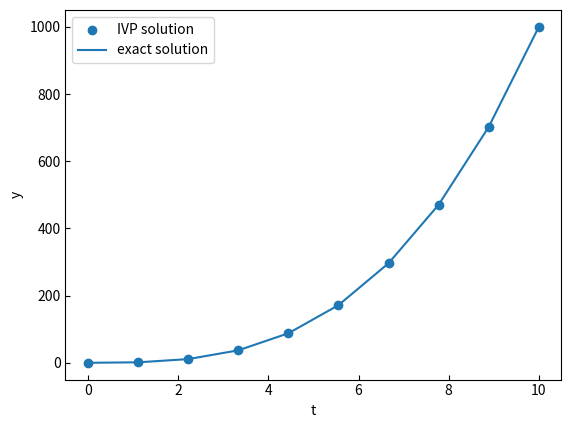

This chart was generated by the following Python code:
"""
This file will demonstrate how to solve Initial Value Problems (IVPs) when the
function containing ODE has additional input arguments beyond "t" and "y".

Here, we will use an analogous equation as in the previous file with an
additional constant, a:
    
    y' = at^2

where y' is used to represented dy/dt. We know that the result of this
differential equation upon integration is:
    
    y = (a/3)t^3 + C

where C (the constant of integration) is determined by the INITIAL VALUE (thus,
making this and Initial Value Problem).
"""

import numpy as np
import matplotlib.pyplot as plt
from scipy.integrate import solve_ivp

def main():
    ivp_with_arguments()
    
    

def f(t, y, a): 
    return a*t**2

def make_plot(t, y):
    """
    This function will make a plot of y vs. t for a single series. It will 
    create a scatter plot of the results of the ODE solver and a line of the
    exact solution for comparison.

    Parameters
    ----------
    t : array
        The independent variable of the differential equation.
    y : array
        The dependent variable of the differential equation.

    Returns
    -------
    None.

    """
    
    y_exact = t**3
    
    fig, ax = plt.subplots()
    ax.scatter(t, y, label = 'IVP solution')
    ax.plot(t, y_exact, label = 'exact solution')
    ax.legend()
    ax.tick_params(direction = "in")
    ax.set_xlabel("t")
    ax.set_ylabel("y")
    
def ivp_with_arguments():
    """
    This function illustrates how to supply additional arguments to the
    function, f, when they are required for function execution.

    Returns
    -------
    None.

    """
    
    t_start = 0 
    t_stop = 10
    t_span = np.linspace(t_start, t_stop, 10)
    
    initial_value = 0
    
    ###########################################################################
    # When we need to supply additional arguments for f to function properly,
    # we use the optional 'args' syntax. This option requires a tuple to be
    # provided, which is why there is (3, ) used below even though f only 
    # has a single additional input argument (a).
    ###########################################################################
    sol = solve_ivp(f, [t_start, t_stop], [initial_value], t_eval = t_span,
                    args = (3, ))
    
    t = sol.t
    y = sol.y

    ###########################################################################
    # TODO 1: Run this code and observe the resulting plot. If you'd like to
    #         try different values of a, you need to make the appropriate 
    #         changes to the exact solution in the make_plot function as the
    #         current equation is based on a = 3.
    ###########################################################################

    make_plot(t, y)
    plt.show()


main()


